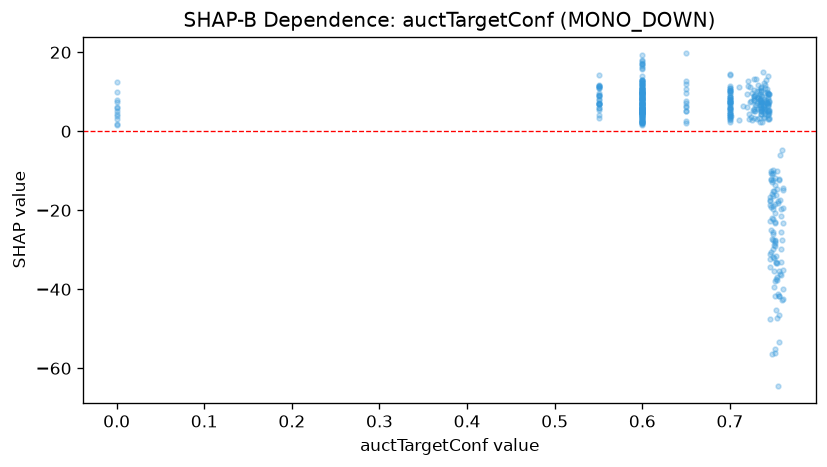

Source data for this figure (header and first rows):
feature_value, shap_value
0.0, 12.48
0.7, 8.716
0.736, 6.599
0.7, 11.03
0.742, 9.864
0.756, -53.32
0.65, 6.322
0.6, 3.068
0.6, 11.95
0.6, 12.65
0.736, 5.164
0.55, 11.48
0.6, 12.36
0.738, 14.92
0.6, 11.81
0.6, 5.928
0.55, 8.956
0.749, -16.4
0.6, 10.82
0.731, 10.23
0.6, 11.32
0.7, 14.39
0.6, 9.106
0.752, -55.25
0.6, 12.23
0.65, 10.59
0.746, -34.25
0.6, 10.96
0.745, 7.375
0.7, 10.24
0.749, -22.1
0.728, 8.36
0.55, 11.29
0.744, 8.045
0.6, 10.81
0.726, 5.424
0.6, 2.793
0.6, 5.13
0.0, 5.913
0.738, 5.942
0.749, -12.28
0.754, -47.39
0.759, -4.839
0.76, -19.48
0.6, 4.759
0.746, -30.96
0.739, 7.757
0.731, 7.084
0.6, 6.486
0.55, 9.237
0.736, 11.26
0.7, 7.378
0.751, -20.76
0.754, -9.977
0.6, 5.246
0.6, 11.33
0.747, -19.11
0.7, 5.329
0.742, 7.223
0.715, 6.329
... 404 more rows
